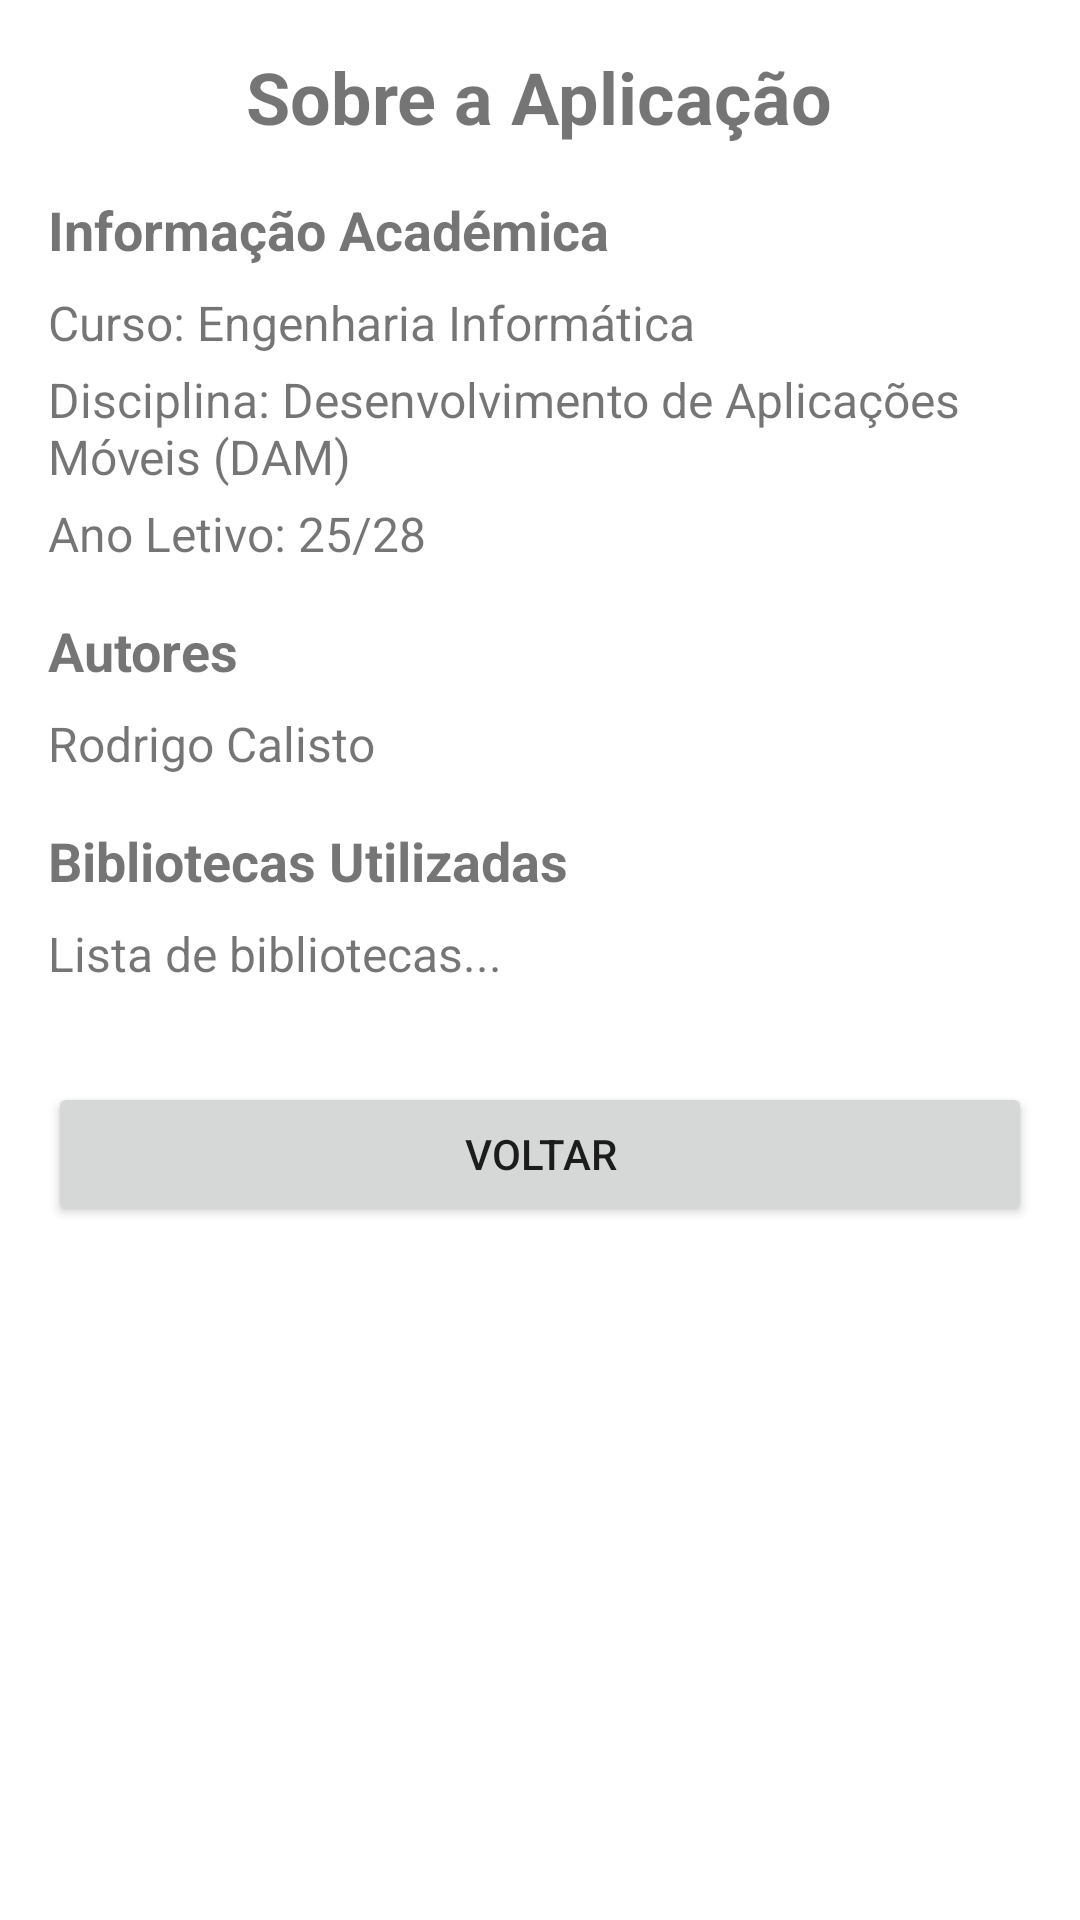

Reconstruct the res/layout file that produces this screen, plus the resources it refers to.
<!-- AndroidManifest.xml: application theme Theme.MaterialComponents.DayNight.NoActionBar -->
<!-- res/layout/fragment_about_app_dialog.xml -->
<?xml version="1.0" encoding="utf-8"?>
<ScrollView xmlns:android="http://schemas.android.com/apk/res/android"
    xmlns:app="http://schemas.android.com/apk/res-auto"
    android:layout_width="match_parent"
    android:layout_height="match_parent"
    android:padding="16dp">

    <LinearLayout
        android:layout_width="match_parent"
        android:layout_height="wrap_content"
        android:orientation="vertical">

        
        <TextView
            android:layout_width="wrap_content"
            android:layout_height="wrap_content"
            android:layout_gravity="center"
            android:text="Sobre a Aplicação"
            android:textSize="24sp"
            android:textStyle="bold"
            android:layout_marginBottom="16dp" />

        

        <TextView
            android:layout_width="wrap_content"
            android:layout_height="wrap_content"
            android:layout_marginBottom="8dp"
            android:text="Informação Académica"
            android:textSize="18sp"
            android:textStyle="bold" />

        <TextView
            android:id="@+id/textCourseName"
            android:layout_width="wrap_content"
            android:layout_height="wrap_content"
            android:text="Curso: Engenharia Informática"
            android:textSize="16sp"
            android:layout_marginBottom="4dp" />

        <TextView
            android:id="@+id/textSubject"
            android:layout_width="wrap_content"
            android:layout_height="wrap_content"
            android:text="Disciplina: Desenvolvimento de Aplicações Móveis (DAM)"
            android:textSize="16sp"
            android:layout_marginBottom="4dp" />

        <TextView
            android:id="@+id/textAcademicYear"
            android:layout_width="wrap_content"
            android:layout_height="wrap_content"
            android:text="Ano Letivo: 25/28"
            android:textSize="16sp"
            android:layout_marginBottom="16dp" />

        
        <TextView
            android:layout_width="wrap_content"
            android:layout_height="wrap_content"
            android:text="Autores"
            android:textSize="18sp"
            android:textStyle="bold"
            android:layout_marginBottom="8dp" />

        <TextView
            android:id="@+id/textAuthors"
            android:layout_width="wrap_content"
            android:layout_height="wrap_content"
            android:text="Rodrigo Calisto"
            android:textSize="16sp"
            android:layout_marginBottom="16dp" />

        
        <TextView
            android:layout_width="wrap_content"
            android:layout_height="wrap_content"
            android:text="Bibliotecas Utilizadas"
            android:textSize="18sp"
            android:textStyle="bold"
            android:layout_marginBottom="8dp" />

        <TextView
            android:id="@+id/textLibraries"
            android:layout_width="wrap_content"
            android:layout_height="wrap_content"
            android:text="Lista de bibliotecas..."
            android:textSize="16sp"
            android:layout_marginBottom="24dp" />

        
        <Button
            android:id="@+id/buttonClose"
            android:layout_width="match_parent"
            android:layout_height="wrap_content"
            android:text="Voltar"
            android:layout_marginTop="8dp" />

    </LinearLayout>

</ScrollView>
<!-- resources referenced by this layout -->
<resources>

</resources>
